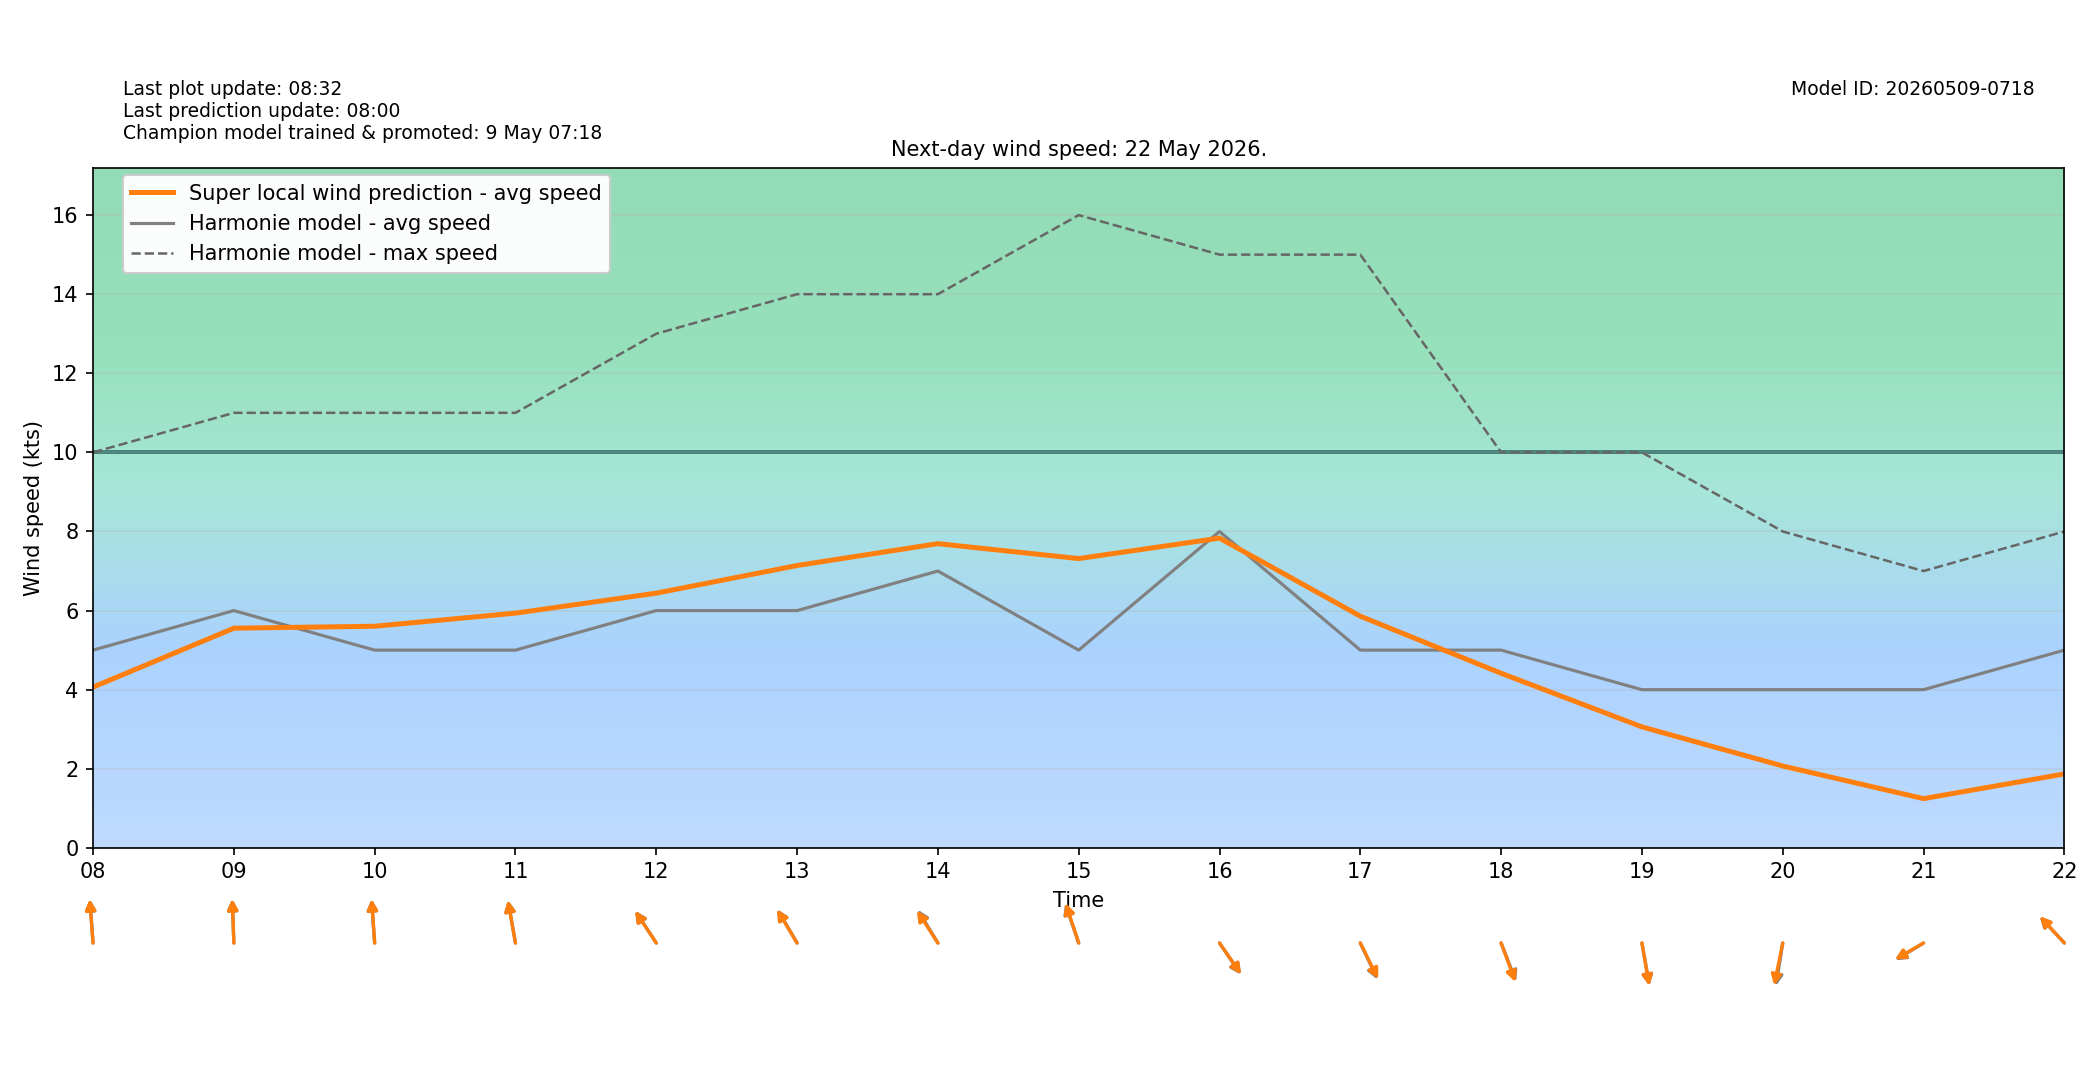

Values plotted in this chart, from the file beside it:
target_time_utc, target_time_local, hour_utc, hour_local, forecast_wind_speed, forecast_wind_min, forecast_wind_max, lstm_pred_wind_speed, delta_speed_lstm_minus_forecast, forecast_wind_dir_deg, lstm_pred_wind_dir_deg, delta_dir_lstm_minus_forecast
2026-05-21T22:00:00Z, 2026-05-22T00:00:00+0200, 22, 00, 2.0, 2.0, 4.0, 0.5057, -1.494, 263.0, 264.4, 1.405
2026-05-21T23:00:00Z, 2026-05-22T01:00:00+0200, 23, 01, 2.0, 2.0, 3.0, 0.6129, -1.387, 148.0, 149.3, 1.331
2026-05-22T00:00:00Z, 2026-05-22T02:00:00+0200, 00, 02, 3.0, 3.0, 4.0, 0.7341, -2.266, 138.0, 140.2, 2.2
2026-05-22T01:00:00Z, 2026-05-22T03:00:00+0200, 01, 03, 4.0, 4.0, 6.0, 1.283, -2.717, 143.0, 143.8, 0.783
2026-05-22T02:00:00Z, 2026-05-22T04:00:00+0200, 02, 04, 5.0, 5.0, 7.0, 1.912, -3.088, 150.0, 150.6, 0.6282
2026-05-22T03:00:00Z, 2026-05-22T05:00:00+0200, 03, 05, 5.0, 5.0, 8.0, 2.275, -2.725, 155.0, 153.9, -1.117
2026-05-22T04:00:00Z, 2026-05-22T06:00:00+0200, 04, 06, 5.0, 5.0, 8.0, 2.259, -2.741, 146.0, 146.4, 0.4337
2026-05-22T05:00:00Z, 2026-05-22T07:00:00+0200, 05, 07, 5.0, 5.0, 9.0, 2.82, -2.18, 152.0, 154.3, 2.266
2026-05-22T06:00:00Z, 2026-05-22T08:00:00+0200, 06, 08, 5.0, 5.0, 10.0, 4.065, -0.9354, 174.0, 173.9, -0.1251
2026-05-22T07:00:00Z, 2026-05-22T09:00:00+0200, 07, 09, 6.0, 6.0, 11.0, 5.555, -0.4455, 177.0, 177.1, 0.1451
2026-05-22T08:00:00Z, 2026-05-22T10:00:00+0200, 08, 10, 5.0, 5.0, 11.0, 5.604, 0.6038, 174.0, 174.6, 0.5984
2026-05-22T09:00:00Z, 2026-05-22T11:00:00+0200, 09, 11, 5.0, 5.0, 11.0, 5.935, 0.9354, 166.0, 165.7, -0.291
2026-05-22T10:00:00Z, 2026-05-22T12:00:00+0200, 10, 12, 6.0, 6.0, 13.0, 6.441, 0.4407, 137.0, 136.7, -0.2647
2026-05-22T11:00:00Z, 2026-05-22T13:00:00+0200, 11, 13, 6.0, 6.0, 14.0, 7.139, 1.139, 140.0, 139.6, -0.4401
2026-05-22T12:00:00Z, 2026-05-22T14:00:00+0200, 12, 14, 7.0, 7.0, 14.0, 7.692, 0.6922, 139.0, 137.3, -1.737
2026-05-22T13:00:00Z, 2026-05-22T15:00:00+0200, 13, 15, 5.0, 5.0, 16.0, 7.315, 2.315, 154.0, 154.8, 0.8078
2026-05-22T14:00:00Z, 2026-05-22T16:00:00+0200, 14, 16, 8.0, 8.0, 15.0, 7.833, -0.1674, 316.0, 315.3, -0.679
2026-05-22T15:00:00Z, 2026-05-22T17:00:00+0200, 15, 17, 5.0, 5.0, 15.0, 5.858, 0.8582, 326.0, 324.7, -1.306
2026-05-22T16:00:00Z, 2026-05-22T18:00:00+0200, 16, 18, 5.0, 5.0, 10.0, 4.415, -0.5848, 331.0, 332.4, 1.4
2026-05-22T17:00:00Z, 2026-05-22T19:00:00+0200, 17, 19, 4.0, 4.0, 10.0, 3.059, -0.9405, 346.0, 346.2, 0.2266
2026-05-22T18:00:00Z, 2026-05-22T20:00:00+0200, 18, 20, 4.0, 4.0, 8.0, 2.07, -1.93, 13.0, 16.21, 3.212
2026-05-22T19:00:00Z, 2026-05-22T21:00:00+0200, 19, 21, 4.0, 4.0, 7.0, 1.245, -2.755, 67.0, 67.88, 0.8821
2026-05-22T20:00:00Z, 2026-05-22T22:00:00+0200, 20, 22, 5.0, 5.0, 8.0, 1.87, -3.13, 127.0, 127.3, 0.3408
2026-05-22T21:00:00Z, 2026-05-22T23:00:00+0200, 21, 23, 4.0, 4.0, 7.0, 1.474, -2.526, 140.0, 142, 2.034
